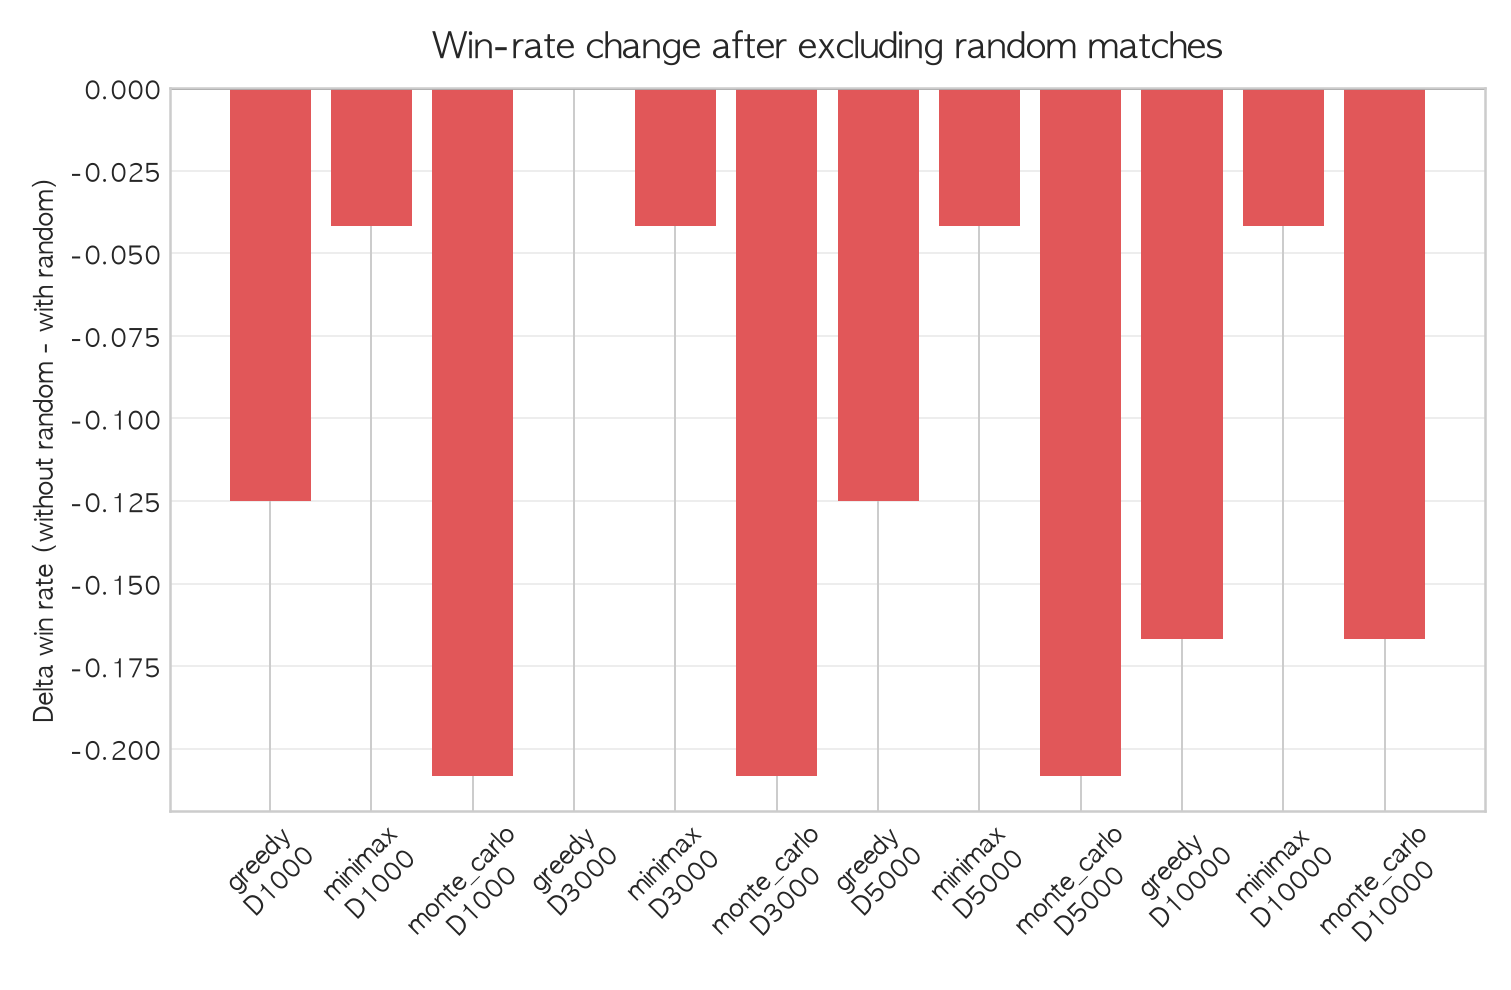

Values plotted in this chart, from the file beside it:
agent_name, dict_size, with_random_win_rate, without_random_win_rate, delta_win_rate
greedy, 1000, 0.625, 0.5, -0.125
minimax, 1000, 0.875, 0.8333, -0.04167
monte_carlo, 1000, 0.375, 0.1667, -0.2083
greedy, 3000, 0.5, 0.5, 0.000000
minimax, 3000, 0.875, 0.8333, -0.04167
monte_carlo, 3000, 0.375, 0.1667, -0.2083
greedy, 5000, 0.625, 0.5, -0.125
minimax, 5000, 0.875, 0.8333, -0.04167
monte_carlo, 5000, 0.375, 0.1667, -0.2083
greedy, 10000, 0.5, 0.3333, -0.1667
minimax, 10000, 0.875, 0.8333, -0.04167
monte_carlo, 10000, 0.5, 0.3333, -0.1667
